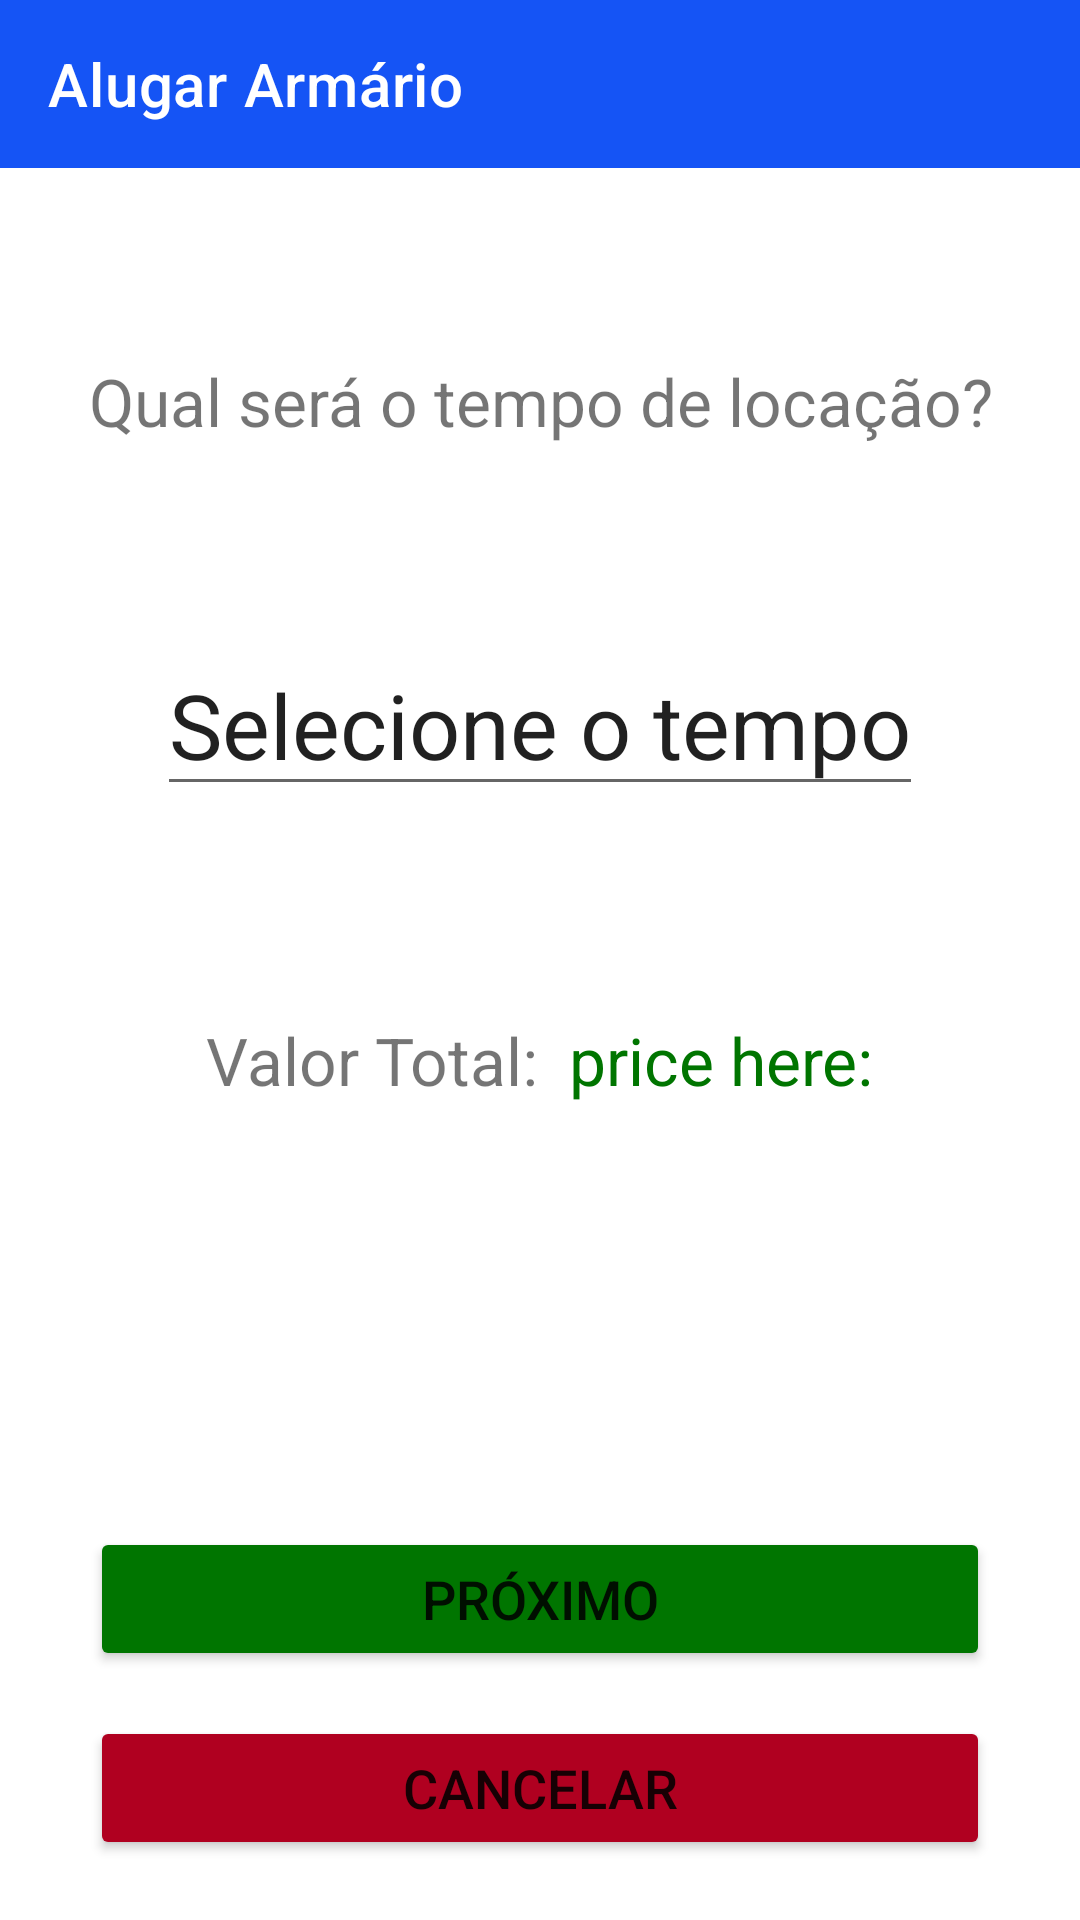

Write the Android layout XML for this screen, with the resource values it uses.
<!-- AndroidManifest.xml: application theme lockers_theme -->
<!-- res/layout/activity_rent_locker.xml -->
<?xml version="1.0" encoding="utf-8"?>
<RelativeLayout
    xmlns:android="http://schemas.android.com/apk/res/android"
    xmlns:app="http://schemas.android.com/apk/res-auto"
    xmlns:tools="http://schemas.android.com/tools"
    android:layout_width="match_parent"
    android:layout_height="match_parent"
    tools:context=".RentLockerActivity">

    
    <com.google.android.material.appbar.AppBarLayout
        android:id="@+id/toolbar"
        android:layout_width="match_parent"
        android:layout_height="wrap_content"
        android:layout_alignParentTop="true">
        <com.google.android.material.appbar.MaterialToolbar
            android:id="@+id/rlTopAppBar"
            style="@style/Widget.MaterialComponents.Toolbar.Primary"
            android:layout_width="match_parent"
            android:layout_height="?attr/actionBarSize"
            android:background="#FF1554F5"
            app:title="Alugar Armário" />
    </com.google.android.material.appbar.AppBarLayout>

    <LinearLayout
        android:layout_width="match_parent"
        android:layout_height="wrap_content"
        android:layout_below="@+id/toolbar"
        android:layout_centerVertical="true"
        android:layout_marginTop="48dp"
        android:orientation="vertical">

        <androidx.appcompat.widget.AppCompatTextView
            style="@style/Widget.MaterialComponents.TextView"
            android:layout_width="match_parent"
            android:layout_height="wrap_content"
            android:layout_gravity="center"
            android:layout_margin="15dp"
            android:text="Qual será o tempo de locação?"
            android:textAlignment="center"
            android:textSize="22sp">
        </androidx.appcompat.widget.AppCompatTextView>

        <LinearLayout
            android:layout_width="wrap_content"
            android:layout_height="wrap_content"
            android:layout_gravity="center_horizontal"
            android:layout_marginTop="48dp">
            <TextView
                android:id="@+id/tvTime"
                android:layout_width="wrap_content"
                android:layout_height="wrap_content"
                android:text="Selecione o tempo"
                android:textSize="30sp"
                style="@style/Widget.AppCompat.Light.AutoCompleteTextView"/>
        </LinearLayout>

        <LinearLayout
            android:layout_width="wrap_content"
            android:layout_height="wrap_content"
            android:orientation="horizontal"
            android:layout_gravity="center"
            android:layout_marginTop="70dp">
            <TextView
                style="@style/Widget.MaterialComponents.TextView"
                android:layout_width="wrap_content"
                android:layout_height="wrap_content"
                android:layout_gravity="center"
                android:text="Valor Total:"
                android:textSize="22sp"/>
            <TextView
                style="@style/Widget.MaterialComponents.TextView"
                android:id="@+id/tvRlPriceH"
                android:layout_width="wrap_content"
                android:layout_height="wrap_content"
                android:layout_gravity="center"
                android:layout_marginStart="10dp"
                android:textColor="#007500"
                android:text="price here:"
                android:textSize="22sp"/>

        </LinearLayout>

    </LinearLayout>

<LinearLayout

    android:layout_width="match_parent"
    android:layout_height="wrap_content"
    android:orientation="vertical"
    android:gravity="center"
    android:layout_marginTop="20dp"
    android:layout_marginBottom="20dp"
    android:layout_alignParentBottom="true">

    <Button
        android:id="@+id/btnNext"
        android:layout_width="300dp"
        android:layout_height="wrap_content"
        android:text="Próximo"
        android:textSize="18sp"
        android:textAlignment="center"
        app:backgroundTint="#007500">
    </Button>

    <Button
        android:id="@+id/btnCancel"
        android:layout_width="300dp"
        android:layout_height="wrap_content"
        android:layout_marginTop="15dp"
        android:text="Cancelar"
        android:textSize="18sp"
        android:backgroundTint="@color/danger">
    </Button>

</LinearLayout>

</RelativeLayout>
<!-- resources referenced by this layout -->
<resources>
  <color name="danger">#B00020</color>
  <style name="lockers_theme" parent="Theme.MaterialComponents.Light.NoActionBar">
          
          <item name="colorPrimary">@color/main_blue</item>
          <item name="colorPrimaryVariant">@color/main_blue_variant</item>
          <item name="colorOnPrimary">@color/white</item>
          
          <item name="colorSecondary">@color/main_blue</item>
          <item name="colorSecondaryVariant">@color/main_blue_variant</item>
          <item name="colorOnSecondary">@color/black</item>
          
          <item name="android:statusBarColor">@color/black</item>
          
      </style>
  <color name="main_blue">#1554F6</color>
  <color name="main_blue_variant">#0022DD</color>
  <color name="white">#FFFFFFFF</color>
  <color name="black">#FF000000</color>
</resources>
